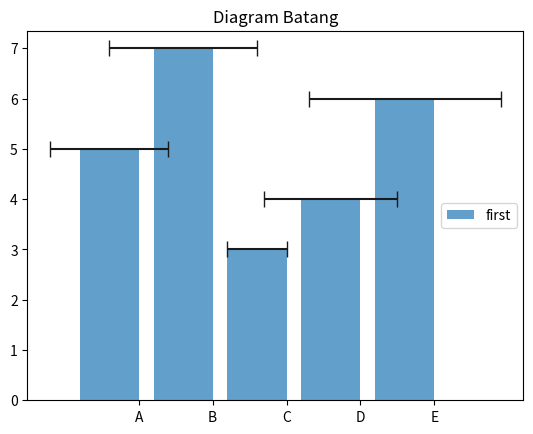

This figure's Python source:
import numpy as neska
import matplotlib.pyplot as nsk

index = neska.arange(5)
values = [5,7,3,4,6]
std = [0.8,1,0.4,0.9,1.3]

nsk.title('Diagram Batang')
nsk.bar(index,values,xerr=std,error_kw={'ecolor':'0.1','capsize':6},alpha=0.7,label='first')
nsk.xticks(index+0.4, ['A','B','C','D','E'])

nsk.legend(loc=5)
nsk.show()
